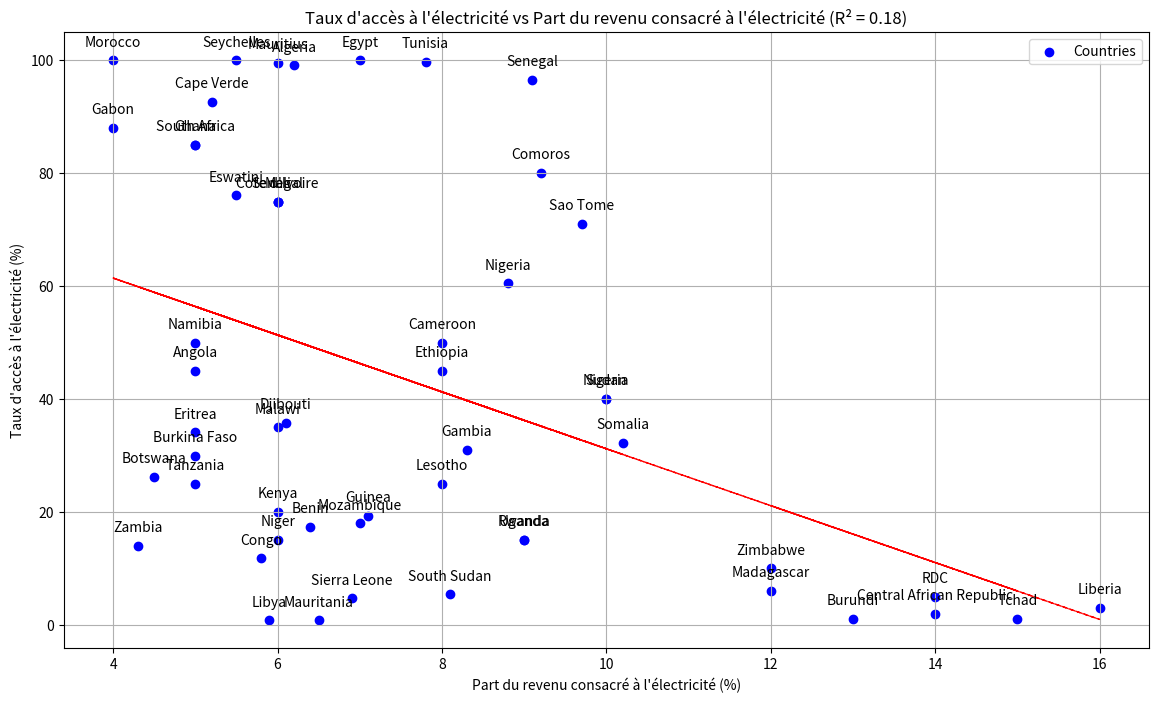

Write Python code to recreate this figure.
import pandas as pd
import matplotlib.pyplot as plt
import numpy as np

# Data for all African countries (fictional values for illustration)
data = {
    'Country': [
        'Gabon', 'South Africa', 'Ghana', 'Cote d\'Ivoire', 'Senegal', 'Mali', 'Angola', 'Tanzania',
        'Kenya', 'Mozambique', 'Namibia', 'Malawi', 'Burkina Faso', 'Niger', 'Nigeria', 'Cameroon',
        'Uganda', 'Ethiopia', 'Sudan', 'Zimbabwe', 'Liberia', 'RDC', 'Central African Republic',
        'Madagascar', 'Tchad', 'Burundi', 'Rwanda', 'Lesotho', 'Botswana', 'Comoros', 'Congo',
        'Djibouti', 'Egypt', 'Eswatini', 'Gambia', 'Guinea', 'Mauritania', 'Morocco', 'Sao Tome',
        'Seychelles', 'Sierra Leone', 'Somalia', 'South Sudan', 'Tunisia', 'Zambia', 'Algeria',
        'Benin', 'Cape Verde', 'Eritrea', 'Libya', 'Mauritius', 'Nigeria', 'Senegal'
    ],
    'Access (%)': [
        88, 85, 85, 75, 75, 75, 45, 25, 20, 18, 50, 35, 30, 15, 40, 50, 15, 45, 40, 10, 3, 5, 2, 6,
        1, 1, 15, 25, 26.2, 80.1, 11.8, 35.8, 100.0, 76.1, 31.0, 19.3, 0.8, 100.0, 71.0, 100.0, 4.7,
        32.3, 5.4, 99.7, 14.0, 99.1, 17.4, 92.7, 34.1, 0.8, 99.5, 60.5, 96.6
    ],
    'Income (%)': [
        4, 5, 5, 6, 6, 6, 5, 5, 6, 7, 5, 6, 5, 6, 10, 8, 9, 8, 10, 12, 16, 14, 14, 12, 15, 13, 9, 8,
        4.5, 9.2, 5.8, 6.1, 7.0, 5.5, 8.3, 7.1, 6.5, 4.0, 9.7, 5.5, 6.9, 10.2, 8.1, 7.8, 4.3, 6.2,
        6.4, 5.2, 5.0, 5.9, 6.0, 8.8, 9.1
    ]
}

df = pd.DataFrame(data)

# Plotting the data
plt.figure(figsize=(14, 8))
plt.scatter(df['Income (%)'], df['Access (%)'], color='blue', label='Countries')

# Annotate each point with the country name
for i, row in df.iterrows():
    plt.annotate(row['Country'], (row['Income (%)'], row['Access (%)']), textcoords="offset points", xytext=(0,10), ha='center')

# Regression line
X = df['Income (%)']
Y = df['Access (%)']
m, b = np.polyfit(X, Y, 1)
plt.plot(X, m*X + b, color='red', linestyle='--', linewidth=1)

# Calculate R²
Y_pred = m*X + b
ss_res = np.sum((Y - Y_pred) ** 2)
ss_tot = np.sum((Y - np.mean(Y)) ** 2)
r2 = 1 - (ss_res / ss_tot)

# Adding title and labels
plt.title(f'Taux d\'accès à l\'électricité vs Part du revenu consacré à l\'électricité (R² = {r2:.2f})')
plt.xlabel('Part du revenu consacré à l\'électricité (%)')
plt.ylabel('Taux d\'accès à l\'électricité (%)')
plt.grid(True)
plt.legend()

# Save and show the plot
plt.show()
